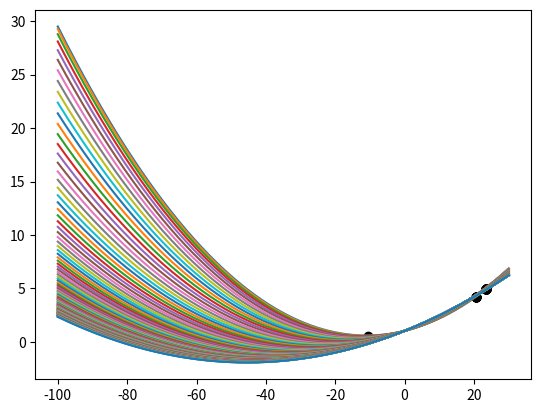

Write Python code to recreate this figure.
import numpy as np
import matplotlib.pyplot as plt


class Solution:
    def __init__(self):
        pass

    def order_2_polyfit(self, x_list, y_list):

        x_list = np.array(x_list)
        y_list = np.array(y_list)

        assert(x_list.shape[0] == y_list.shape[0])
        assert(x_list.shape[0] >= 3)
        assert(y_list.shape[0] >= 3)

        multiplier = 64             # Tunable parameter
        weighted_x_list, weighted_y_list = self.get_power_weights(x_list, y_list, multiplier)

        X = np.column_stack((
            np.ones(weighted_x_list.shape),
            weighted_x_list,
            np.multiply(weighted_x_list, weighted_x_list)
        ))

        pseudo_inverse = self.get_pseudo_inverse(X)

        coefficients = np.matmul(pseudo_inverse, weighted_y_list)

        x_MIN = -50                 # Tunable parameter
        alpha = 0.000001                 # Tunable parameter
        coefficients = self.gradient_descent(X, weighted_y_list, coefficients, x_MIN, alpha)

        return coefficients[::-1]

    def get_power_weights(self, x_list, y_list, multiplier):

        max_power = max(x_list)
        weighted_x_list = np.array([])
        weighted_y_list = np.array([])
        for i in range(x_list.shape[0]):

            x = x_list[i]
            y = y_list[i]

            weight = self.get_power_weight(x, max_power, multiplier)

            weighted_x = [x] * weight
            weighted_y = [y] * weight

            weighted_x_list = np.append(weighted_x_list, weighted_x)
            weighted_y_list = np.append(weighted_y_list, weighted_y)

        return weighted_x_list, weighted_y_list

    @staticmethod
    def get_power_weight(power, max_power, multiplier):
        delta = max_power - power

        weight = round(multiplier / (10 ** (delta / 10)))

        return max(weight, 1)

    @staticmethod
    def get_pseudo_inverse(X):
        X_T = np.transpose(X)
        X_T_X = np.matmul(X_T, X)

        X_T_X_inverse = np.linalg.inv(X_T_X)

        pseudo_inverse = np.matmul(X_T_X_inverse, X_T)

        return pseudo_inverse

    @staticmethod
    def gradient_descent(X, y, coeff, x_MIN, alpha):

        def get_gradient(X, y, coeff):

            X_T = np.transpose(X)

            y_hat = np.matmul(X, coeff)

            gradient = np.matmul(X_T, (y_hat - y))

            return gradient

        def get_square_error(X, y, coeff):

            N = y.shape[0]

            error = np.matmul(X, coeff) - y

            return np.dot(error, error) / N


        plt.scatter(X[:, 1], y, c=[0, 0, 0])
        x = np.linspace(-100, 30, 601)
        y_fit = coeff[2] * x * x + coeff[1] * x + coeff[0]
        plt.plot(x, y_fit)

        # coeff[1] = -2 * x_MIN * coeff[2]
        # y_fit = coeff[2] * x * x + coeff[1] * x + coeff[0]
        # plt.plot(x, y_fit)
        N = y.shape[0]

        for _ in range(100):

            prev_w1 = coeff[1]
            prev_w2 = coeff[2]

            error = get_square_error(X, y, coeff)
            print(error)

            gradient = get_gradient(X, y, coeff)
            coeff = coeff - (alpha / N) * gradient

            x_MIN_hat = -prev_w1 / (2 * prev_w2)

            coeff[1] = prev_w1 - (5 * alpha) * (-prev_w1 * (x_MIN - x_MIN_hat) ** 2 +
                                                prev_w2 * (x_MIN - x_MIN_hat) * (x_MIN ** 2 - x_MIN_hat ** 2))

            y_fit = coeff[2] * x * x + coeff[1] * x + coeff[0]
            plt.plot(x, y_fit)

        plt.show()

        return coeff


X = [23.5, 20.5, -10.5]
y = [4.92, 4.2, 0.6]
sol = Solution().order_2_polyfit(X, y)
print(sol)
